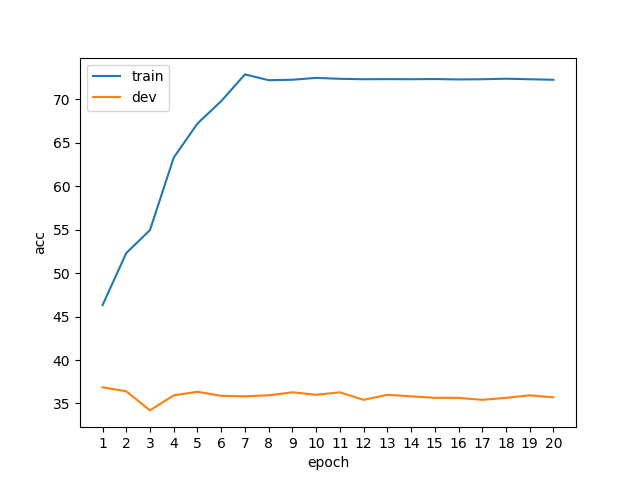

Data behind this chart, as committed beside it:
epoch, phase, acc
1, train, 46.32
1, dev, 36.86
2, train, 52.31
2, dev, 36.4
3, train, 54.97
3, dev, 34.2
4, train, 63.31
4, dev, 35.94
5, train, 67.22
5, dev, 36.34
6, train, 69.8
6, dev, 35.88
7, train, 72.88
7, dev, 35.82
8, train, 72.21
8, dev, 35.94
9, train, 72.26
9, dev, 36.28
10, train, 72.48
10, dev, 36
11, train, 72.37
11, dev, 36.28
12, train, 72.32
12, dev, 35.42
13, train, 72.34
13, dev, 36
14, train, 72.32
14, dev, 35.82
15, train, 72.35
15, dev, 35.65
16, train, 72.3
16, dev, 35.65
17, train, 72.32
17, dev, 35.42
18, train, 72.38
18, dev, 35.65
19, train, 72.32
19, dev, 35.94
20, train, 72.26
20, dev, 35.71
